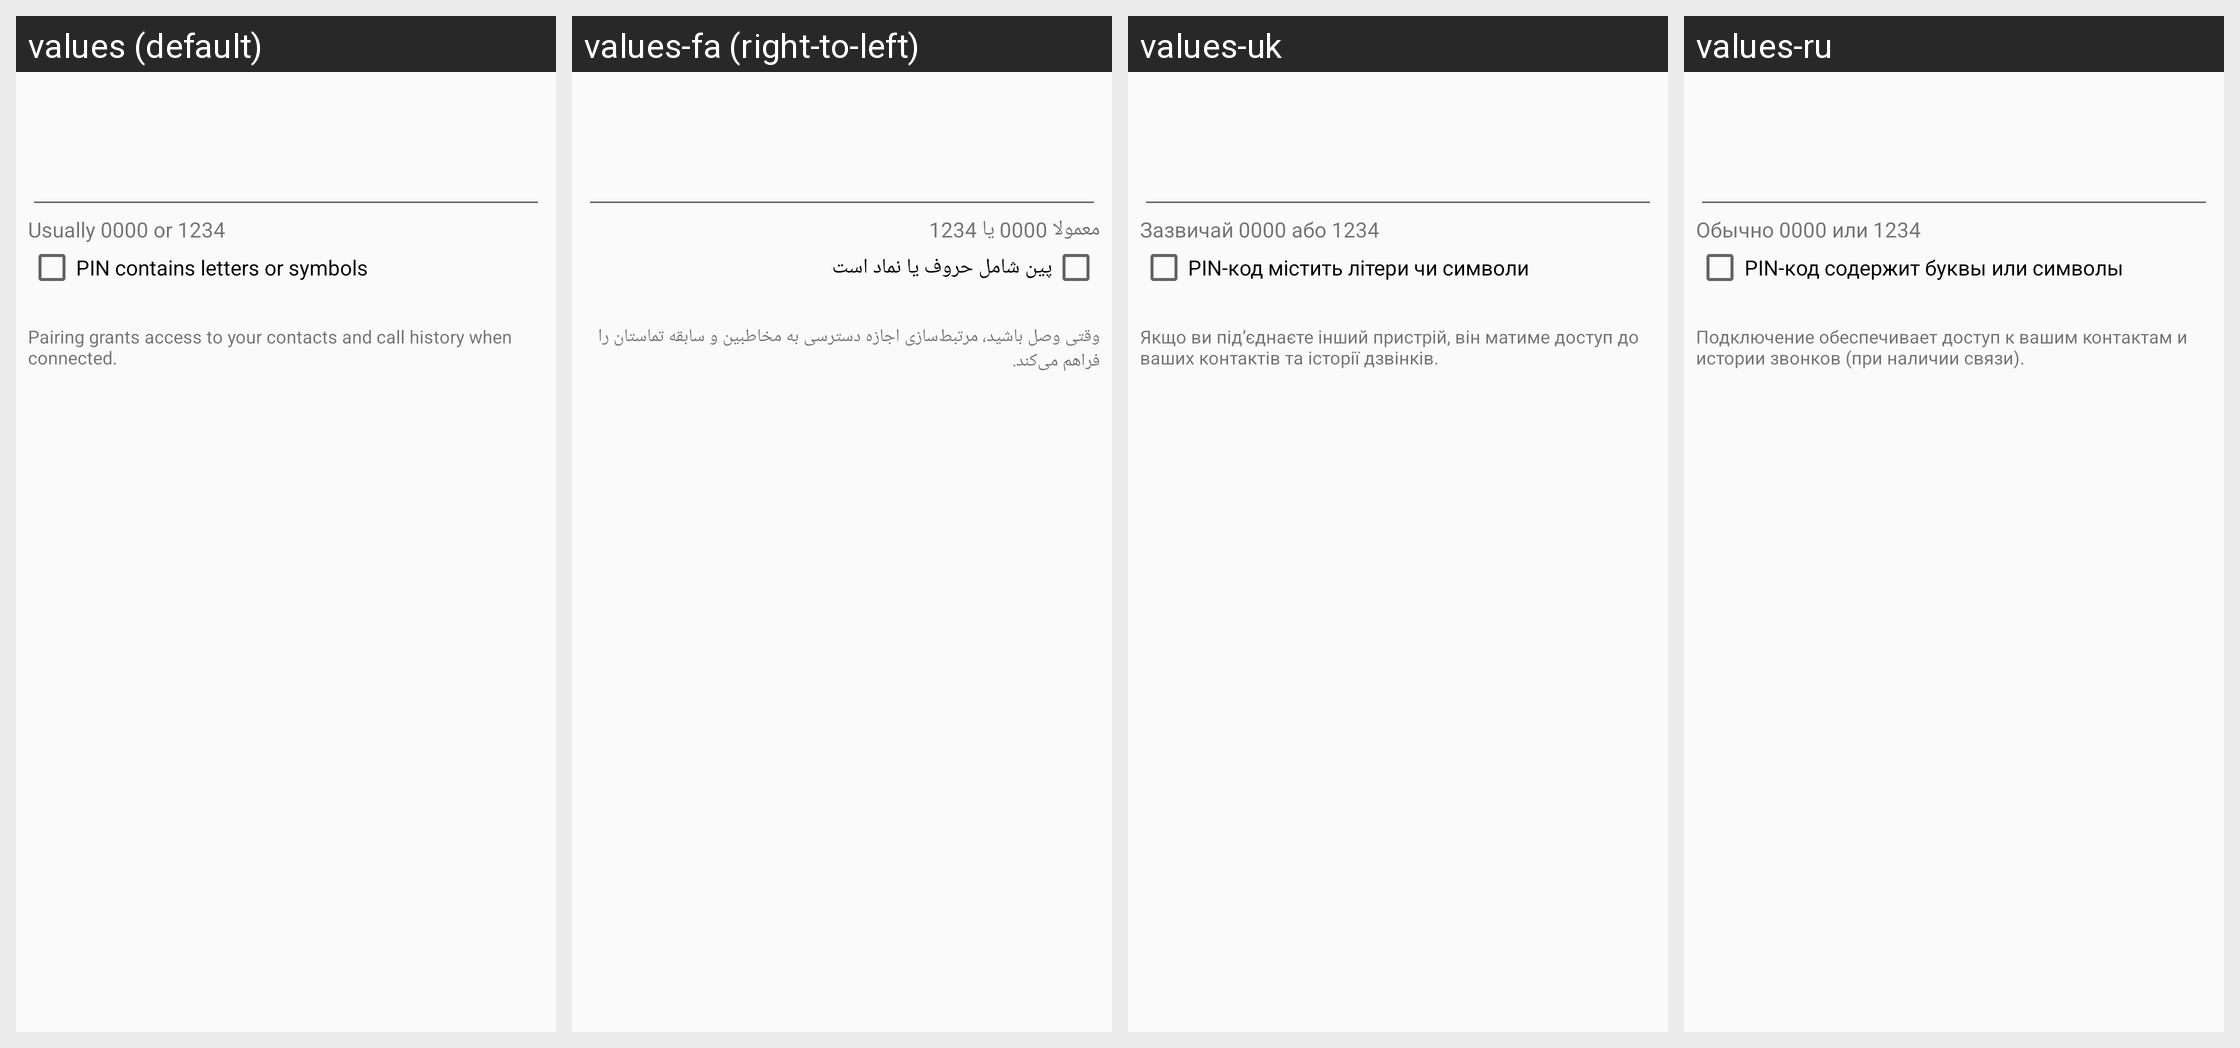

The Android screen above is rendered under several locales of the same app. Produce the string resources it draws, with the default and per-locale values.
Android screen res/layout/bluetooth_pin_entry.xml rendered under 4 locales, left to right: values (default), values-fa (right-to-left), values-uk, values-ru. Device: Nexus 5 (rendered at 1080×1920; each locale shown at half size, 540×960, under a caption strip naming it); theme Theme.Settings.
Other locales in the repository, not shown: values-af, values-am, values-ar, values-ca, values-cs, values-da, values-de, values-en-rIN, values-es, values-es-rUS, values-et, values-et-rEE, values-fi, values-fr, values-fr-rCA, values-hr, values-hu, values-in, values-it, values-iw, values-ja, values-ko, values-lt, values-lv, values-mn-rMN, values-ms, values-ms-rMY, values-nb, values-nl, values-pl, values-pt, values-pt-rPT, values-ro, values-sk, values-sl, values-sv, values-sw, values-tl, values-tr, values-vi, values-zh-rCN, values-zh-rTW, values-zu.
Strings drawn on this screen, with the default value and each locale's value (text and hints the layout hard-codes, and strings that could not be matched under every locale, appear in the picture but are not listed):

bluetooth_pin_values_hint
  values: Usually 0000 or 1234
  values-fa: معمولا 0000 یا 1234
  values-uk: Зазвичай 0000 або 1234
  values-ru: Обычно 0000 или 1234

bluetooth_enable_alphanumeric_pin
  values: PIN contains letters or symbols
  values-fa: پین شامل حروف یا نماد است
  values-uk: PIN-код містить літери чи символи
  values-ru: PIN-код содержит буквы или символы

bluetooth_pairing_will_share_phonebook
  values: Pairing grants access to your contacts and call history when connected.
  values-fa: وقتی وصل باشید، مرتبط‌سازی اجازه دسترسی به مخاطبین و سابقه تماستان را فراهم می‌کند.
  values-uk: Якщо ви під’єднаєте інший пристрій, він матиме доступ до ваших контактів та історії дзвінків.
  values-ru: Подключение обеспечивает доступ к вашим контактам и истории звонков (при наличии связи).
